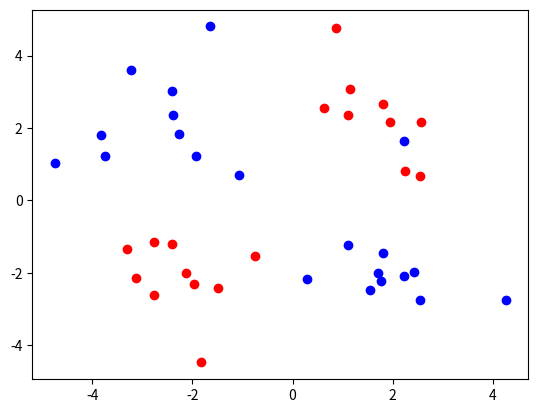

This figure's Python source: (Note: this script raises an exception after producing the figure.)
import numpy as np
import random as rnd
import matplotlib.pyplot as plt

class Model():
    
    def __init__(self):
        self.weights = []
        self.biases = []
        # Layers will store the informations we need to create the layers
        # Layers will be created only when the feedforward begins because we need to know
        # the shape of the input layer, which is store as None for now
        self.layers_info = []
        self.n_layers = 0
        #self.layers_initiated = False

    def add_layer(self, size, activation):
        self.layers_info.append({"size": size,
                "activation": activation,
                "index": self.n_layers})
        self.n_layers += 1

    def initiate_layers(self, input_shape):
        # Create all the weights and biases of the model
        # Takes the input_shape in parameter because it needs to know how many input neurons there is to create the
        # appropriat number of weights and biases

        # Initiate the value of prev_layer_size to the size of the input layer
        prev_layer_size = 1
        for d in input_shape:
            prev_layer_size *= d

        # Creates all the other layer
        for l in range(len(self.layers_info)):
            # Takes the number of neurons in the l-1 th and in the lth layer to initiate the weights and biases in the
            # l th layer
            current_layer_size = self.layers_info[l]["size"]
            shape = [current_layer_size, prev_layer_size]
            self._create_layer(shape)

            # Change the value of prev_layer_size for the next iteration
            prev_layer_size = current_layer_size

    def predict(self, output, target):
        """prediction = np.argmax(outputs)
        if target[prediction] == 1:
            return True
        else:
            return False"""

        if output > 0.5:
            prediction = 1
        else:
            prediction = 0

        if prediction == target[0]:
            return True
        else:
            return False


    def predict_highest(self, output, target):
        prediction = np.argmax(outputs)
        if target[prediction] == 1:
            return True
        else:
            return False



    def fit(self, inputs, targets, epochs, eta=0.01, mini_batches_size=10):
        training_set = self.create_training_set(inputs, targets)
        for i in range(epochs):
            #tracking
            cost = 0
            accuracy = 0
            #tracking

            n_mini_batches = int( len(training_set)/mini_batches_size )
            print(n_mini_batches)
            rnd.shuffle(training_set)
            mini_batches = [training_set[k*mini_batches_size:(k+1)*mini_batches_size] for k in range(n_mini_batches)]

            for mini_batch in mini_batches:
                zs = []
                activations = []
                errors = []



                for training_input in mini_batch:
                    #feedforward
                    x = training_input[0]
                    t = [training_input[1]]
                    zs_x, activations_x = self._feedforward(x, training=True)
                    zs.append(zs_x)
                    activations.append(activations_x)

                    #backprop of the error
                    errors_x = self._backprop(zs_x, activations_x, t)
                    errors.append(errors_x)

                    #tracking
                    cost += self._cost(activations_x[-1], t)
                    #print("output: ", activations_x[-1])
                    prediction = self.predict_highest(activations_x[-1], t)
                    if prediction:
                        accuracy += 1
                    #tracking 

                for l in range(self.n_layers):
                    errors_act_mean = np.zeros(self.weights[l].shape)
                    errors_mean = np.zeros(self.biases[l].shape)

                    #print("errors_mean shape of layer {0}: {1}".format(l, errors_mean.shape))
                    # Computing the mean of all the terms errors*activation (or delta*a)
                    for error_x, activation_x in zip(errors, activations):
                        #print("error_x of layer {0}: \n{1}".format(l, error_x[l]))
                        #print("activations of layer {}: {}".format(l, activations_x[l]))
                        errors_act_mean += np.dot(error_x[l], activations_x[l].reshape(1, -1))
                        error_x[l] = error_x[l].reshape(-1,)
                        #print("error_x after reshaping", error_x[l])
                        errors_mean += error_x[l]
                    errors_act_mean = np.true_divide(errors_act_mean, mini_batches_size)
                    errors_mean = np.true_divide(errors_mean, mini_batches_size)

                    self.weights[l] -= eta * errors_act_mean
                    self.biases[l] -= eta * errors_mean

            #tracking
            cost = np.true_divide(cost, n_mini_batches)
            accuracy /= (n_mini_batches*mini_batches_size)
            print("\nepochs {}".format(i))
            print("Cost = {}".format(cost))
            print("Accuracy = {:.2f}%".format(accuracy*100))
            print("progression = {:.2f}%".format((100*(i+1)/epochs)))



    def _backprop(self, zs, activations, t):
        l = self.n_layers

        errors = []
        for layer in range(l):
            errors.append([])

        errors[-1] = self._cost_derivative(activations[-1], t) * self._activation_derivative(zs[-1], -1)

        for i in range(2, l+1):
            errors[l - i] = np.dot(self.weights[l+1 - i].transpose(), errors[l+1 - i]) * self._activation_derivative(zs[l - i], l-i)


        for layer in range(l):
            errors[layer] = errors[layer].reshape(-1, 1)

        return errors


    def summary(self):
        summary = "##################################\n"
        summary += "MODEL SUMMARY\n"
        summary += "Number of layers: {}\n".format(self.n_layers)
        summary  += "//////////////////////////////////\n"     
        for layer in self.layers_info:
            summary += "layer {}: ".format(layer["index"])
            summary += "Size: {} ".format(layer["size"])
            summary += "Activation: {}".format(layer["activation"])
            summary += "\n-------------------------------\n"
        summary += "End of summary\n"
        summary += "##################################\n"
        #print(summary)
        return(summary)

    def create_training_set(self, inputs, targets):

        training_set = []
        for x, t in zip(inputs, targets):
            training_set.append((x, t))

        return training_set


    def _feedforward(self, activation, training):
        # Flatten the input
        activation = self._flatten(activation)



        #If we call this function to train the network,
        # we need to record the pre-activations and activations
        if training:
            activations = [activation]
            zs = []

        for l in range(self.n_layers):

            # Compute pre_activation
            z = np.dot(self.weights[l], activation) + self.biases[l]
            # Compute activation
            activation = self._activation(z, l)

            if training:
                zs.append(z)
                activations.append(activation)




        if training:
            #print("activations:\n", activations)
            return zs, activations
        else:
            return activation


    def _activation(self, z, layer):
        act_fct = self.layers_info[layer]["activation"]
        if act_fct == "sigmoid":
            activation = self._sigmoid(z)
        elif act_fct == "relu":
            activation = self._relu(z)
        else:
            print("Error with the activation function of the layer number {}".format(layer))

        return activation

    def _activation_derivative(self, z, layer):
        act_fct = self.layers_info[layer]["activation"]
        if act_fct == "sigmoid":
            activation_prime = self._sigmoid_derivative(z)
        elif act_fct == "relu":
            activation_prime = self._relu_derivative(z)
        else:
            print("Error with the activation function of the layer number {}".format(layer))

        return activation_prime

    def _create_layer(self, shape):
        self.weights.append(np.random.randn(*shape))
        self.biases.append(np.zeros(shape[0]))
        #self.biases[-1] = self.biases[-1].reshape(-1, 1)


    def _relu(self, z):
        shape = z.shape
        z = self._flatten(z)
        new_z = []
        for element in z:
            if element <= 0:
                new_z.append(0)
            else:
                new_z.append(element)
        new_z = np.array(new_z)
        return new_z.reshape(shape)

    def _sigmoid(self, z):
        return 1 / (1 + np.e ** (-z))


    def _flatten(self, vector):
        shape = vector.shape
        size = 1
        for dimension in shape:
            size *= dimension

        return vector.reshape(size)

    def _cost(self, y, t):
        return 0.5*(y - t)**2

    def _cost_derivative(self, y, t):
        return (y - t)

    def _sigmoid_derivative(self, z):
        return self._sigmoid(z) * (1 - self._sigmoid(z))

    def _relu_derivative(self, z):
        shape = z.shape
        z = self._flatten(z)
        new_z = []
        for element in z:
            if element <= 0:
                new_z.append(0)
            else:
                new_z.append(1)
        new_z = np.array(new_z)
        return new_z.reshape(shape)

model =Model()

def get_dataset(row_per_class):
    """
    Method used to get the dataset
    """



    #generate rows

    sick = np.random.randn(row_per_class, 2) + np.array([-2, 2])
    sick2 = np.random.randn(row_per_class, 2) + np.array([2, -2])


    healthy = np.random.randn(row_per_class, 2) + np.array([2, 2])
    healthy2 = np.random.randn(row_per_class, 2) + np.array([-2, -2])

    features = np.vstack([sick, sick2, healthy, healthy2])
    targets = np.concatenate((np.zeros(row_per_class*2) + 1, np.zeros(row_per_class*2)))
    return features, targets

features, targets = get_dataset(10)
plt.scatter(features[0:21].transpose()[0], features[0:21].transpose()[1], c="blue")
plt.scatter(features[21:].transpose()[0], features[21:].transpose()[1], c="red")
plt.show()
print(features.shape)
print(features[0:4])
print(targets[0:4])

model.add_layer(10, "relu")
model.add_layer(5, "relu")
model.add_layer(1, "sigmoid")
print(model.summary())

model.initiate_layers([2])

model._feedforward(features[4], targets[4])

model.fit(features, targets, 200)

print("features: ", features)
print("targets: ", targets)
for feature in features:
    prediction = model._feedforward(feature, False)
    print(prediction)